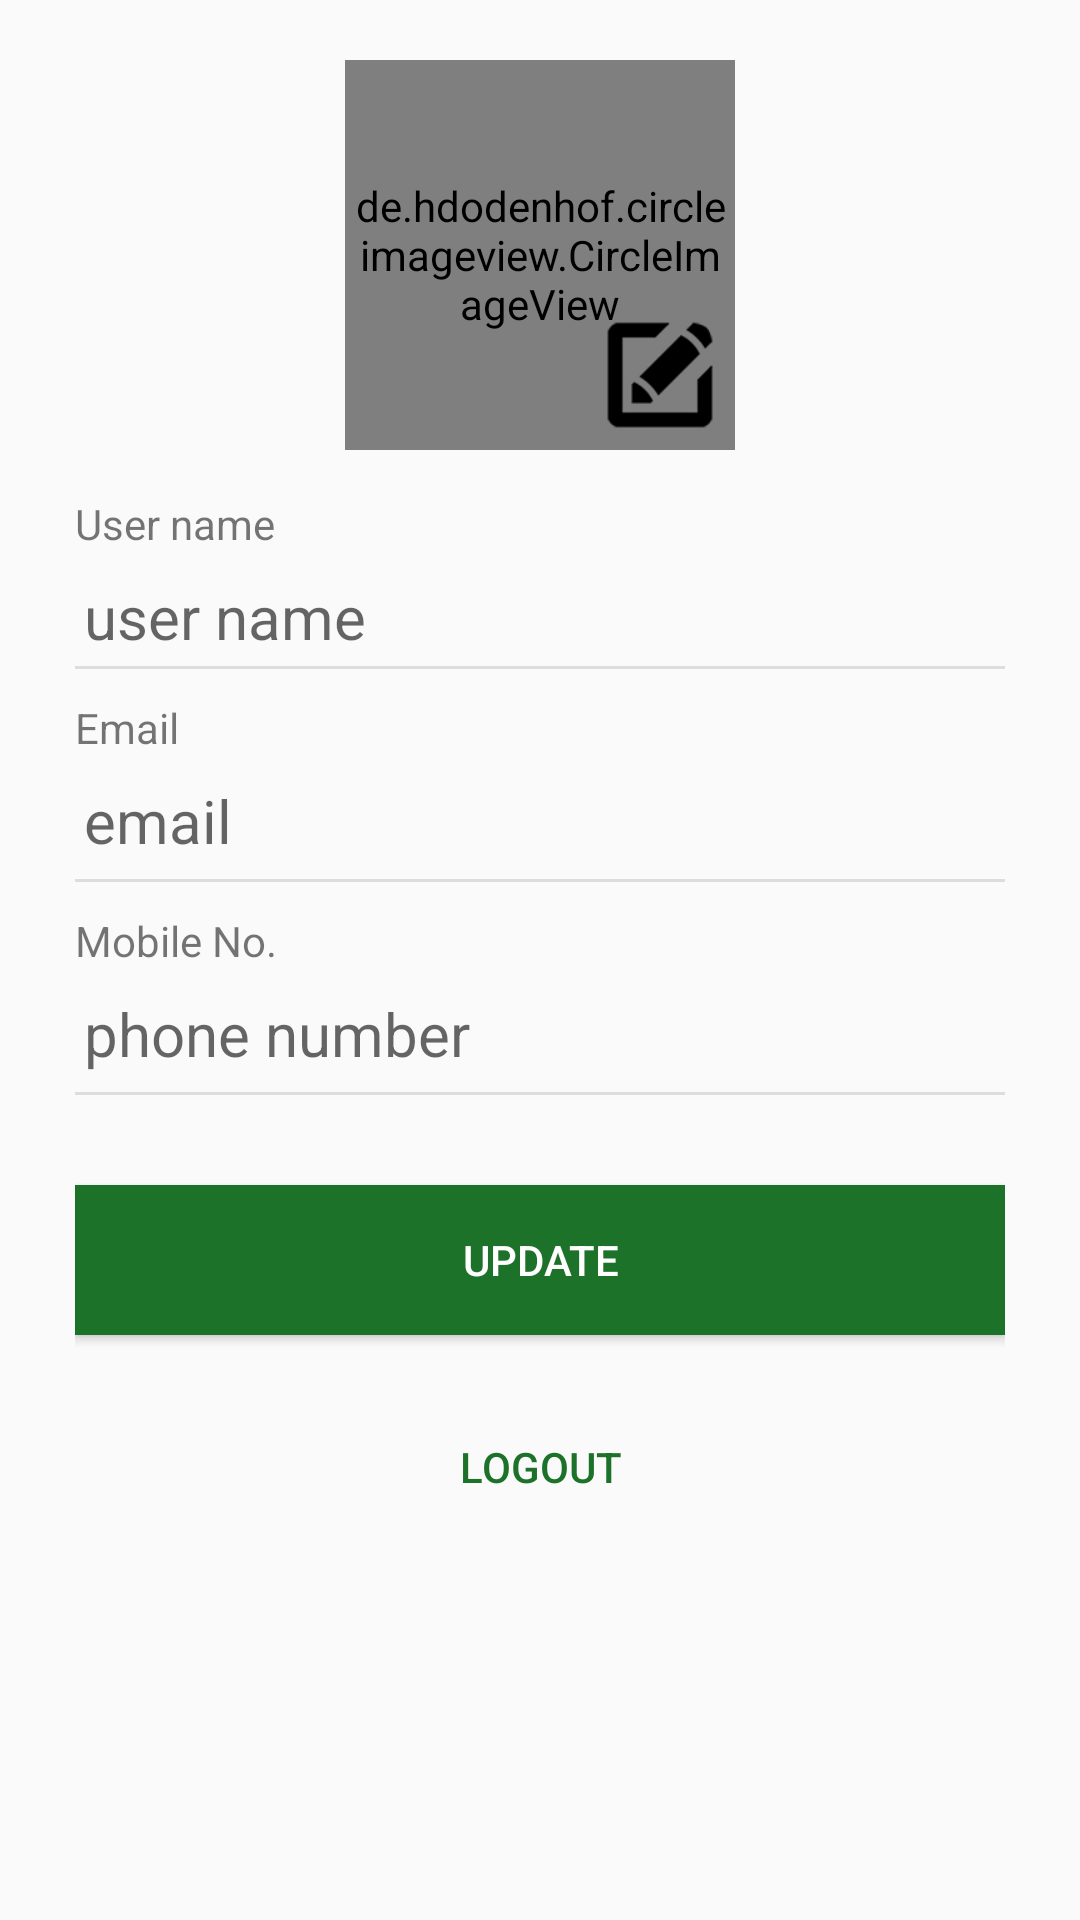

Produce the Android XML layout that renders to this screen, including the resource entries it uses.
<!-- AndroidManifest.xml: application theme AppTheme -->
<!-- res/layout/fragment_profile.xml -->
<?xml version="1.0" encoding="utf-8"?>
<FrameLayout xmlns:android="http://schemas.android.com/apk/res/android"
    xmlns:tools="http://schemas.android.com/tools"
    android:layout_width="match_parent"
    android:layout_height="match_parent"
    tools:context=".Fragments.PhotoFragment">

    
    <LinearLayout
        android:layout_width="match_parent"
        android:layout_height="match_parent"
        android:orientation="vertical"
        android:padding="20dp"
        >
        <ScrollView
            android:layout_width="match_parent"
            android:layout_height="wrap_content"
            >
            <LinearLayout
                android:layout_width="match_parent"
                android:layout_height="wrap_content"
                android:orientation="vertical"
                >
                <RelativeLayout
                    android:layout_width="130dp"
                    android:layout_height="130dp"
                    android:layout_gravity="center"
                    >
                    <de.hdodenhof.circleimageview.CircleImageView
                        android:id="@+id/img_photo"
                        android:layout_width="match_parent"
                        android:layout_height="match_parent"
                        android:padding="2dp"
                        android:src="@drawable/person"
                        />
                    <Button
                        android:id="@+id/btn_photo"
                        android:layout_width="50dp"
                        android:layout_height="50dp"
                        android:background="@drawable/ic_write"
                        android:layout_alignParentBottom="true"
                        android:layout_alignParentRight="true"
                        />
                </RelativeLayout>

                <LinearLayout
                    android:padding="5dp"
                    android:layout_marginTop="10dp"
                    android:orientation="vertical"
                    android:layout_width="match_parent"
                    android:layout_height="wrap_content">
                    <TextView
                        android:layout_width="wrap_content"
                        android:layout_height="wrap_content"
                        android:text="User name"
                        />
                    <EditText
                        android:id="@+id/edit_name"
                        android:layout_marginTop="5dp"
                        android:layout_width="match_parent"
                        android:layout_height="wrap_content"
                        android:hint="user name"
                        android:text=""
                        android:padding="3dp"
                        android:enabled="false"
                        android:singleLine="true"
                        android:textSize="20dp"
                        android:textColor="#000"
                        android:background="@android:color/transparent"
                        />
                    <RelativeLayout
                        android:layout_width="match_parent"
                        android:layout_height="1dp"
                        android:background="#dddddd"
                        />
                    <TextView
                        android:layout_width="wrap_content"
                        android:layout_height="wrap_content"
                        android:layout_marginTop="10dp"
                        android:text="Email"
                        />
                    <EditText
                        android:id="@+id/edit_email"
                        android:layout_width="match_parent"
                        android:layout_height="wrap_content"
                        android:layout_marginTop="5dp"
                        android:hint="email"
                        android:text=""
                        android:textSize="20dp"
                        android:singleLine="true"
                        android:enabled="false"
                        android:textColor="#000"
                        android:background="@android:color/transparent"
                        android:padding="3dp"
                        />
                    <RelativeLayout
                        android:layout_width="match_parent"
                        android:layout_height="1dp"
                        android:layout_marginTop="3dp"
                        android:background="#dddddd"
                        />
                    <TextView
                        android:layout_width="wrap_content"
                        android:layout_height="wrap_content"
                        android:layout_marginTop="10dp"
                        android:text="Mobile No."
                        />
                    <EditText
                        android:id="@+id/edit_phone"
                        android:layout_width="match_parent"
                        android:layout_height="wrap_content"
                        android:layout_marginTop="5dp"
                        android:hint="phone number"
                        android:text=""
                        android:singleLine="true"
                        android:textColor="#000"
                        android:enabled="false"
                        android:background="@android:color/transparent"
                        android:textSize="20dp"
                        android:padding="3dp"
                        />
                    <RelativeLayout
                        android:layout_width="match_parent"
                        android:layout_height="1dp"
                        android:layout_marginTop="3dp"
                        android:background="#dddddd"
                        />
                    <Button
                        android:id="@+id/btn_save"
                        android:layout_width="match_parent"
                        android:layout_marginTop="30dp"
                        android:layout_marginBottom="20dp"
                        android:layout_height="50dp"
                        android:text="Update"
                        android:background="@color/colorPrimaryDark"
                        android:textColor="#fff"
                        />
                    <Button
                        android:id="@+id/btn_logout"
                        android:layout_width="wrap_content"
                        android:layout_height="wrap_content"
                        android:text="Logout"
                        android:layout_gravity="center_horizontal"
                        android:background="@android:color/transparent"
                        android:textColor="@color/colorPrimaryDark"
                        />
                </LinearLayout>
            </LinearLayout>
        </ScrollView>
    </LinearLayout>

</FrameLayout>
<!-- resources referenced by this layout -->
<resources>
  <color name="colorPrimaryDark">#1d7229</color>
  <!-- drawable ic_write: png bitmap (drawable, 19438 bytes) -->
  <style name="AppTheme" parent="Theme.AppCompat.Light.NoActionBar">
          
          <item name="colorPrimary">@color/colorPrimary</item>
          <item name="colorPrimaryDark">@color/colorPrimaryDark</item>
          <item name="colorAccent">@color/colorAccent</item>
      </style>
  <color name="colorPrimary">#3a9147</color>
  <color name="colorAccent">#FF4081</color>
</resources>
